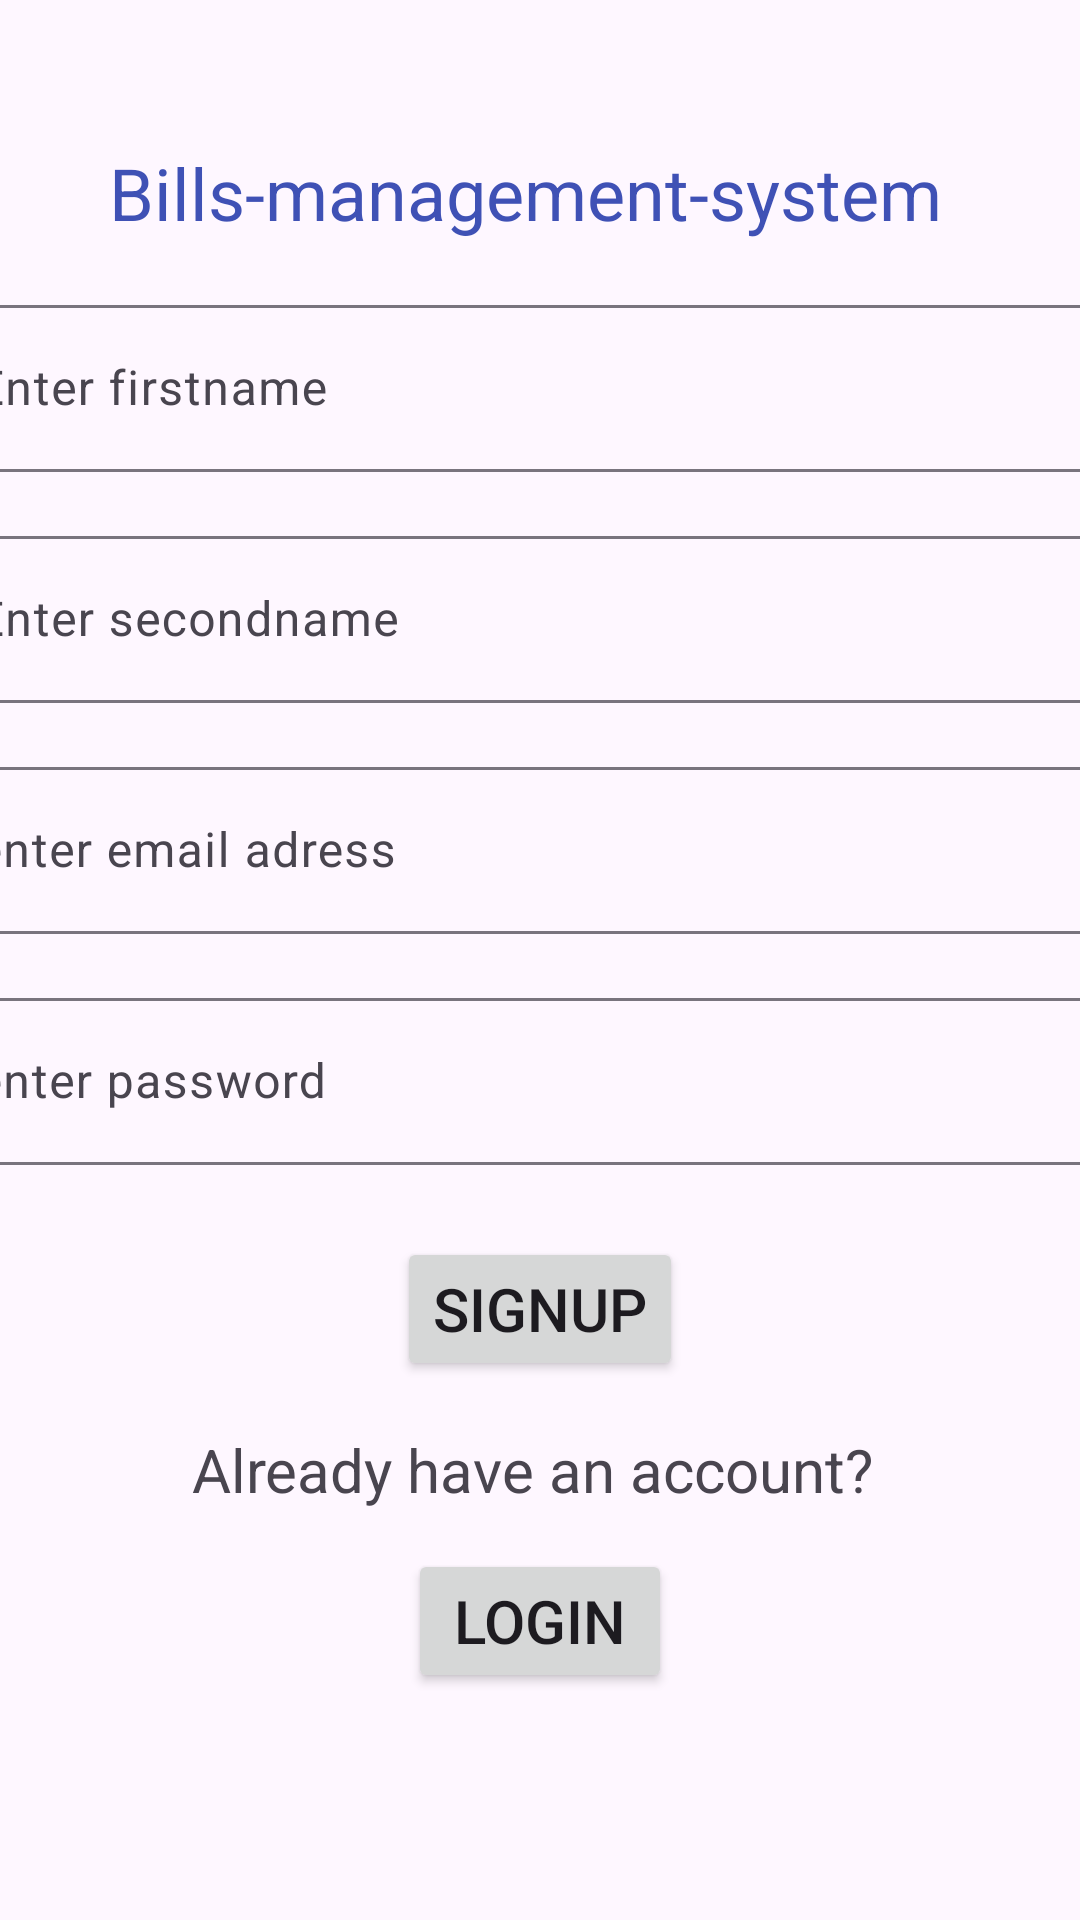

Reconstruct the res/layout file that produces this screen, plus the resources it refers to.
<!-- AndroidManifest.xml: application theme Theme.Assignment3loginregister -->
<!-- res/layout/activity_main.xml -->
<?xml version="1.0" encoding="utf-8"?>
<androidx.constraintlayout.widget.ConstraintLayout xmlns:android="http://schemas.android.com/apk/res/android"
    xmlns:app="http://schemas.android.com/apk/res-auto"
    xmlns:tools="http://schemas.android.com/tools"
    android:layout_width="match_parent"
    android:layout_height="match_parent"
    tools:context=".MainActivity">

    <TextView
        android:id="@+id/tvTitle"
        android:layout_width="wrap_content"
        android:layout_height="wrap_content"
        android:layout_marginStart="16dp"
        android:layout_marginTop="48dp"
        android:layout_marginEnd="16dp"
        android:text="Bills-management-system"
        android:textColor="#3F51B5"
        android:textSize="24sp"
        app:layout_constraintEnd_toEndOf="parent"
        app:layout_constraintHorizontal_bias="0.404"
        app:layout_constraintStart_toStartOf="parent"
        app:layout_constraintTop_toTopOf="parent" />

    <com.google.android.material.textfield.TextInputLayout
        android:id="@+id/tilFirstname"
        android:layout_width="409dp"
        android:layout_height="wrap_content"
        android:layout_marginStart="16dp"
        android:layout_marginTop="16dp"
        android:layout_marginEnd="16dp"
        app:layout_constraintEnd_toEndOf="parent"
        app:layout_constraintStart_toStartOf="parent"
        app:layout_constraintTop_toBottomOf="@+id/tvTitle">

        <com.google.android.material.textfield.TextInputEditText
            android:id="@+id/etFirstname"
            android:layout_width="match_parent"
            android:layout_height="match_parent"
            android:hint="Enter firstname" />
    </com.google.android.material.textfield.TextInputLayout>

    <com.google.android.material.textfield.TextInputLayout
        android:id="@+id/tilSecondname"
        android:layout_width="409dp"
        android:layout_height="wrap_content"
        android:layout_marginStart="16dp"
        android:layout_marginTop="16dp"
        android:layout_marginEnd="16dp"
        app:layout_constraintEnd_toEndOf="parent"
        app:layout_constraintStart_toStartOf="parent"
        app:layout_constraintTop_toBottomOf="@+id/tilFirstname">

        <com.google.android.material.textfield.TextInputEditText
            android:id="@+id/etSecondname"
            android:layout_width="match_parent"
            android:layout_height="wrap_content"
            android:hint="Enter secondname" />
    </com.google.android.material.textfield.TextInputLayout>

    <com.google.android.material.textfield.TextInputLayout
        android:id="@+id/tilEmail"
        android:layout_width="409dp"
        android:layout_height="wrap_content"
        android:layout_marginStart="16dp"
        android:layout_marginTop="16dp"
        android:layout_marginEnd="16dp"
        app:layout_constraintEnd_toEndOf="parent"
        app:layout_constraintStart_toStartOf="parent"
        app:layout_constraintTop_toBottomOf="@+id/tilSecondname">

        <com.google.android.material.textfield.TextInputEditText
            android:id="@+id/etEmail"
            android:layout_width="match_parent"
            android:layout_height="wrap_content"
            android:hint="enter email adress" />
    </com.google.android.material.textfield.TextInputLayout>

    <com.google.android.material.textfield.TextInputLayout
        android:id="@+id/textInputLayout"
        android:layout_width="409dp"
        android:layout_height="wrap_content"
        android:layout_marginStart="16dp"
        android:layout_marginTop="16dp"
        android:layout_marginEnd="16dp"
        app:layout_constraintEnd_toEndOf="parent"
        app:layout_constraintStart_toStartOf="parent"
        app:layout_constraintTop_toBottomOf="@+id/tilEmail">

        <com.google.android.material.textfield.TextInputEditText
            android:id="@+id/etPassword"
            android:layout_width="match_parent"
            android:layout_height="wrap_content"
            android:hint="enter password" />
    </com.google.android.material.textfield.TextInputLayout>

    <Button
        android:id="@+id/btButton"
        android:layout_width="wrap_content"
        android:layout_height="wrap_content"
        android:layout_marginStart="16dp"
        android:layout_marginTop="24dp"
        android:layout_marginEnd="16dp"
        android:text="signup"
        android:textSize="20sp"
        app:layout_constraintEnd_toEndOf="parent"
        app:layout_constraintStart_toStartOf="parent"
        app:layout_constraintTop_toBottomOf="@+id/textInputLayout" />

    <TextView
        android:id="@+id/tvAccount"
        android:layout_width="wrap_content"
        android:layout_height="wrap_content"
        android:layout_marginStart="16dp"
        android:layout_marginTop="16dp"
        android:layout_marginEnd="16dp"
        android:text="Already have an account? "
        android:textSize="20sp"
        app:layout_constraintEnd_toEndOf="parent"
        app:layout_constraintStart_toStartOf="parent"
        app:layout_constraintTop_toBottomOf="@+id/btButton" />

    <Button
        android:id="@+id/btButn"
        android:layout_width="wrap_content"
        android:layout_height="wrap_content"
        android:layout_marginStart="16dp"
        android:layout_marginTop="13dp"
        android:layout_marginEnd="16dp"
        android:text="Login"
        android:textSize="20sp"
        app:layout_constraintEnd_toEndOf="parent"
        app:layout_constraintStart_toStartOf="parent"
        app:layout_constraintTop_toBottomOf="@+id/tvAccount" />

</androidx.constraintlayout.widget.ConstraintLayout>
<!-- resources referenced by this layout -->
<resources>
  <style name="Theme.Assignment3loginregister" parent="Base.Theme.Assignment3loginregister" />
  <style name="Base.Theme.Assignment3loginregister" parent="Theme.Material3.DayNight.NoActionBar">
          
          
      </style>
</resources>
